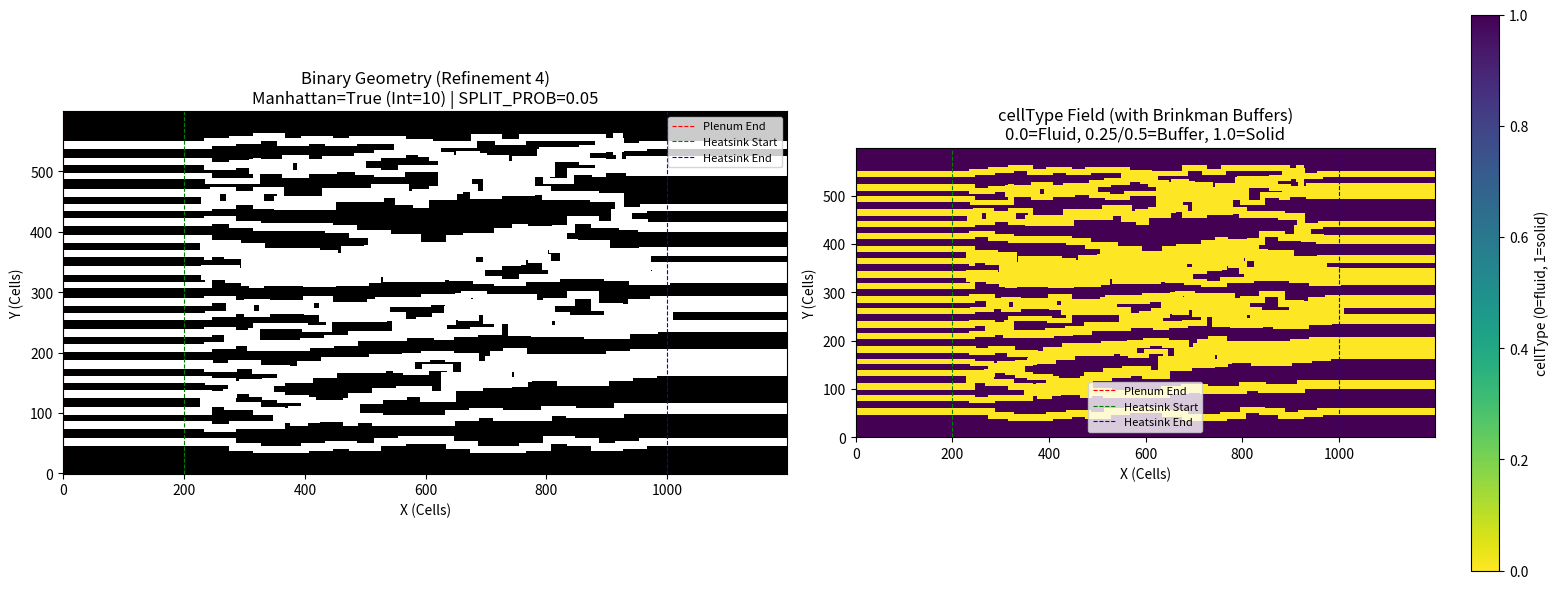

Write Python code to recreate this figure.
import numpy as np
import matplotlib.pyplot as plt
import os

# =============================================================================
# 1. PHYSICAL GEOMETRY DEFINITIONS (FIXED CONSTANTS)
# =============================================================================
# Units: meters

# Overall Domain
Lx_inlet    = 0.010      # 10 mm Inlet Buffer
Lx_heatsink = 0.040      # 40 mm Heatsink Length
Lx_outlet   = 0.010      # 10 mm Outlet Buffer
Ly_total    = 0.030      # 30 mm Total Height

# === MINIMUM FEATURE SIZE ENFORCEMENT ===
MIN_FEATURE_SIZE = 0.0004 # 0.4 mm Minimum Feature Size (Fluid or Solid)
min_solid_width = 0.002  # 2 mm Minimum solid width at top/bottom (boundary condition)

# Out-of-plane channel height for 2.5D model (Ht in governing equations)
Ht_channel  = 4/1000     # 4 mm fin height

# Random Seed for reproducible geometry
RANDOM_SEED = 42

# Brinkman buffer layers (0 = no buffer, any positive integer for smooth transition)
NUM_BUFFER_LAYERS = 0

# Channel / network settings
num_channels = 20         # Number of inlet "lanes" (and outlet lanes)
U_inlet_phys = 1         # m/s
HeatFlux     = 100.0     # W/cm^2

# --- INLET/OUTLET CHANNEL LOGIC ---
# 1.0 means channels extend through whole inlet (no open plenum).
inlet_channel_extension_frac = 1
inlet_plenum_fraction = max(0.0, min(1.0, 1.0 - inlet_channel_extension_frac))

# =============================================================================
# 2. MESH REFINEMENT SETTINGS
# =============================================================================
REFINEMENT_FACTOR = 4 #Make sure number is power of 2 (Don't go above 8)
BASE_CELLS_PER_CHANNEL = 5  # base cells per nominal width (used to set dx)

# Use a nominal width to set dx; actual widths are quantized to integer cells.
w_nominal = 0.0010  # 1.0 mm nominal for resolution choice

target_cells_channel = BASE_CELLS_PER_CHANNEL * REFINEMENT_FACTOR
dx = w_nominal / target_cells_channel
dy = dx

# Ensure minimum interior solid width is at least 3.5 cells to prevent singularities
min_solid_interior = max(MIN_FEATURE_SIZE, 3.5 * dx)
# Ensure minimum channel width is at least 3.5 cells
w_channel_min = max(0.0005, 3.5 * dx)
w_channel_max = max(0.0007, w_channel_min + 0.0002)

print("-" * 60)
print(f"GEOMETRY GENERATION V4 (Refinement: {REFINEMENT_FACTOR}x)")
print(f"WITH BRINKMAN BUFFER LAYERS")
print("-" * 60)
print(f"Nominal Width for dx: {w_nominal*1000:.3f} mm")
print(f"Target Cells per Nominal Width: {target_cells_channel}")
print(f"Computed Cell Size (dx): {dx*1e6:.1f} microns")

# Grid Dimensions
N_inlet    = int(round(Lx_inlet / dx))
N_heatsink = int(round(Lx_heatsink / dx))
N_outlet   = int(round(Lx_outlet / dx))
N_total    = N_inlet + N_heatsink + N_outlet

M_total    = int(round(Ly_total / dy))

# Inlet plenum split
N_inlet_plenum = int(round(N_inlet * inlet_plenum_fraction))

print(f"Grid Size: {N_total} x {M_total}")
print(f"Inlet Plenum Ends at Cell: {N_inlet_plenum}")

# Thermal cropping indices (USED LATER)
x_start_fin = N_inlet
x_end_fin   = N_inlet + N_heatsink

# =============================================================================
# 4. BUILD GEOMETRY MATRIX (STRAIGHT IN/OUT + MEANDERING HEATSINK)
# =============================================================================
# 1 = Solid, 0 = Fluid
geometry = np.ones((M_total, N_total), dtype=int)

# --- A. Create Inlet Plenum (Fully Open) ---
if N_inlet_plenum > 0:
    geometry[:, 0:N_inlet_plenum] = 0

# ----------------------------
# RANDOM NETWORK KNOBS
# ----------------------------
rng = np.random.default_rng(RANDOM_SEED)

# Routing resolution (routing step in fine-grid cells)
ROUTE_STEP_CELLS = 4

# Simultaneous Routing Parameters
SPLIT_PROB = 0.05        # Probability to split if width allows
WANDER_INTENSITY = 0.8   # Standard deviation of y-perturbation per step (in routing units)
MERGE_OVERLAP_FACTOR = 0.3 # Fraction of sum-of-widths to trigger merge

# Manhattan / Stepped Routing
MANHATTAN_ROUTING = True
TURN_STEP_INTERVAL = 10   # Steps between potential turns
TURN_MAGNITUDE = 2      # Standard deviation for the "jump" when turning

# =====================================================================
# Helper functions
# =====================================================================
def clamp(v, lo, hi):
    return max(lo, min(hi, v))

def to_fine(i_r, j_r):
    """Routing coords -> fine-grid coords (x=i_f, y=j_f)."""
    return int(i_r * ROUTE_STEP_CELLS), int(j_r * ROUTE_STEP_CELLS)

def carve_disk(geom, i_f, j_f, w_cells):
    """Carve a small square 'disk' centered at (i_f,j_f) with width w_cells."""
    r = max(1, w_cells // 2)
    j0 = clamp(j_f - r, 1, M_total - 2)
    j1 = clamp(j_f + r + 1, 1, M_total - 1)
    i0 = clamp(i_f - r, 0, N_total - 1)
    i1 = clamp(i_f + r + 1, 0, N_total)
    geom[j0:j1, i0:i1] = 0

def carve_segment(geom, a, b, w_cells):
    """Carve an axis-aligned segment between fine points a and b."""
    (i0, j0), (i1, j1) = a, b
    if i0 == i1:
        step = 1 if j1 >= j0 else -1
        for j in range(j0, j1 + step, step):
            carve_disk(geom, i0, j, w_cells)
    elif j0 == j1:
        step = 1 if i1 >= i0 else -1
        for i in range(i0, i1 + step, step):
            carve_disk(geom, i, j0, w_cells)
    else:
        # Simple interpolation for non-axis aligned (used for bridges)
        dist = max(abs(i1-i0), abs(j1-j0))
        if dist == 0: return
        for s in range(dist + 1):
            t = s / dist
            fi = int(i0 + t * (i1 - i0))
            fj = int(j0 + t * (j1 - j0))
            carve_disk(geom, fi, fj, w_cells)

def carve_straight_x(geom, x0, x1, j_f, w_cells):
    """Carve straight in x from x0 to x1 at constant y=j_f (fine coords)."""
    step = 1 if x1 >= x0 else -1
    for i in range(x0, x1 + step, step):
        carve_disk(geom, i, j_f, w_cells)

# =====================================================================
# Generate inlet/outlet lane rows and carve
# =====================================================================
Rx = max(3, N_total // ROUTE_STEP_CELLS)
Ry = max(3, M_total // ROUTE_STEP_CELLS)

# Convert key x positions to routing coords
x_hs_start_r   = max(0, x_start_fin   // ROUTE_STEP_CELLS)
x_hs_end_r     = max(1, (x_end_fin-1) // ROUTE_STEP_CELLS)   # last routing col in heatsink

# Calculate Y-limits in Routing Coords
dy_route = dy * ROUTE_STEP_CELLS
j_r_min_margin = int(np.ceil(min_solid_width / dy_route))
j_r_max_margin = int(np.floor((Ly_total - min_solid_width) / dy_route))

# Ensure we don't go out of grid bounds (keeping the original 1 buffer just in case)
j_r_min_margin = max(1, j_r_min_margin)
j_r_max_margin = min(Ry - 2, j_r_max_margin)

print(f"Routing Y-limits: {j_r_min_margin} to {j_r_max_margin}")

# -------------------------
# 1) INITIALIZE INLET CHANNELS
# -------------------------
active_channels = []
for k in range(num_channels):
    # Distribute k uniformly between j_r_min_margin and j_r_max_margin
    # fraction goes from 0 to 1
    frac = (k + 0.5) / num_channels
    j_r = j_r_min_margin + frac * (j_r_max_margin - j_r_min_margin)
    
    j_r = int(round(j_r))
    j_r = clamp(j_r, j_r_min_margin, j_r_max_margin)
    
    # Random initial width
    w_phys = rng.uniform(w_channel_min, w_channel_max)
    
    active_channels.append({
        'y': float(j_r),
        'w': w_phys,
        'id': k,
        'last_x': x_hs_start_r,
        'last_y': float(j_r),
        'cooldown': 0  # Steps until eligible for merge
    })
    
    # Carve Straight Inlet
    w_cells = max(1, int(round(w_phys / dx)))
    _, j_f = to_fine(x_hs_start_r, j_r)
    carve_straight_x(geometry, N_inlet_plenum, x_start_fin, j_f, w_cells)

# -------------------------
# 2) SIMULTANEOUS ROUTING (MERGE/SPLIT)
# -------------------------
next_id = num_channels

for x_r in range(x_hs_start_r + 1, x_hs_end_r + 1):
    
    # Decrement Cooldowns
    for ch in active_channels:
        if ch['cooldown'] > 0:
            ch['cooldown'] -= 1

    # A. Move / Wander
    for ch in active_channels:
        delta = 0.0
        
        if MANHATTAN_ROUTING:
            # Only turn at specific intervals
            step_idx = x_r - x_hs_start_r
            if step_idx % TURN_STEP_INTERVAL == 0:
                delta = rng.normal(0, TURN_MAGNITUDE)
        else:
            # Continuous wandering
            delta = rng.normal(0, WANDER_INTENSITY)
            
        ch['y'] = clamp(ch['y'] + delta, j_r_min_margin, j_r_max_margin)

    # B. Draw Movement Segment (from x-1 to x)
    for ch in active_channels:
        w_cells = max(1, int(round(ch['w'] / dx)))
        
        if MANHATTAN_ROUTING:
            # L-shaped carving: Horizontal then Vertical
            # 1. Horizontal: (last_x, last_y) -> (x_r, last_y)
            p_start = to_fine(ch['last_x'], int(round(ch['last_y'])))
            p_corner = to_fine(x_r, int(round(ch['last_y'])))
            carve_segment(geometry, p_start, p_corner, w_cells)
            
            # 2. Vertical: (x_r, last_y) -> (x_r, y)
            p_end = to_fine(x_r, int(round(ch['y'])))
            carve_segment(geometry, p_corner, p_end, w_cells)
        else:
            # Direct diagonal carving
            p_prev = to_fine(ch['last_x'], int(round(ch['last_y'])))
            p_curr = to_fine(x_r, int(round(ch['y'])))
            carve_segment(geometry, p_prev, p_curr, w_cells)
        
        # Update last pos
        ch['last_x'] = x_r
        ch['last_y'] = ch['y']

    # C. Merge Logic
    active_channels.sort(key=lambda c: c['y'])
    merged_channels = []
    
    if active_channels:
        curr = active_channels[0]
        for next_ch in active_channels[1:]:
            # Check cooldowns
            if curr['cooldown'] > 0 or next_ch['cooldown'] > 0:
                merged_channels.append(curr)
                curr = next_ch
                continue

            # Check distance in physical units (approx)
            # dy is physical height of one fine cell
            # y in routing coords. 
            # Physical y distance = (next_ch.y - curr.y) * ROUTE_STEP_CELLS * dy
            # But widths are in meters.
            
            y_dist_phys = (next_ch['y'] - curr['y']) * ROUTE_STEP_CELLS * dy
            width_sum = curr['w'] + next_ch['w']
            gap = y_dist_phys - 0.5 * width_sum
            
            # Merge if the wall between them is too thin
            # Resolution-Aware: add a buffer of 1.5 dx to account for rounding jitter
            if gap < (min_solid_interior + 1.5 * dx):
                # MERGE
                new_w = curr['w'] + next_ch['w']
                # Weighted average for new y
                new_y = (curr['y'] * curr['w'] + next_ch['y'] * next_ch['w']) / new_w
                
                print(f"MERGE at x={x_r}: w={curr['w']:.5f}+{next_ch['w']:.5f} -> {new_w:.5f}")

                # Create merged channel
                new_ch = {
                    'y': new_y,
                    'w': new_w,
                    'id': next_id,
                    'last_x': x_r,
                    'last_y': new_y,
                    'cooldown': 0
                }
                next_id += 1
                
                # Draw Bridges from old tips to new merge point
                p_curr_old = to_fine(x_r, int(round(curr['y'])))
                p_next_old = to_fine(x_r, int(round(next_ch['y'])))
                p_merge    = to_fine(x_r, int(round(new_y)))
                
                w_curr_cells = max(1, int(round(curr['w'] / dx)))
                w_next_cells = max(1, int(round(next_ch['w'] / dx)))
                
                carve_segment(geometry, p_curr_old, p_merge, w_curr_cells)
                carve_segment(geometry, p_next_old, p_merge, w_next_cells)
                
                curr = new_ch
            else:
                merged_channels.append(curr)
                curr = next_ch
        merged_channels.append(curr)
        active_channels = merged_channels

    # D. Split Logic
    final_channels = []
    for ch in active_channels:
        # Check if wide enough to split (must result in at least 2 * w_min)
        if ch['w'] >= 2.0 * w_channel_min and rng.random() < SPLIT_PROB:
            # SPLIT
            # Ensure upper bound is at least lower bound (handle float precision)
            high = max(w_channel_min, ch['w'] - w_channel_min)
            w1 = rng.uniform(w_channel_min, high)
            w2 = ch['w'] - w1
            
            # Calculate Safe Separation to avoid immediate re-merge
            # We need gap >= min_solid_interior
            # gap = sep_phys - 0.5*(w1+w2)
            # sep_phys >= min_solid_interior + 0.5*(w1+w2)
            
            sep_phys_min = min_solid_interior + 0.5 * (w1 + w2)
            # Convert to routing cells (approx y distance)
            # sep_cells = sep_phys / (ROUTE_STEP_CELLS * dy)
            min_sep_cells = sep_phys_min / (ROUTE_STEP_CELLS * dy)
            
            sep = max(2.0, min_sep_cells * 1.1) # Add 10% buffer
            
            print(f"SPLIT at x={x_r}: w={ch['w']:.5f} -> {w1:.5f}, {w2:.5f} (sep={sep:.1f})")

            y1 = clamp(ch['y'] - sep/2, j_r_min_margin, j_r_max_margin)
            y2 = clamp(ch['y'] + sep/2, j_r_min_margin, j_r_max_margin)
            
            # Set cooldown to prevent immediate re-merge
            cooldown_steps = 8
            
            ch1 = {'y': y1, 'w': w1, 'id': next_id,   'last_x': x_r, 'last_y': y1, 'cooldown': cooldown_steps}
            ch2 = {'y': y2, 'w': w2, 'id': next_id+1, 'last_x': x_r, 'last_y': y2, 'cooldown': cooldown_steps}
            next_id += 2
            
            # Draw Bridges
            p_orig = to_fine(x_r, int(round(ch['y'])))
            p_new1 = to_fine(x_r, int(round(y1)))
            p_new2 = to_fine(x_r, int(round(y2)))
            
            w1_cells = max(1, int(round(w1 / dx)))
            w2_cells = max(1, int(round(w2 / dx)))
            
            carve_segment(geometry, p_orig, p_new1, w1_cells)
            carve_segment(geometry, p_orig, p_new2, w2_cells)
            
            final_channels.append(ch1)
            final_channels.append(ch2)
        else:
            final_channels.append(ch)
    
    active_channels = final_channels

# -------------------------
# 3) STRAIGHT OUTLET REGION
# -------------------------
# Extend whatever channels remain at the end
for ch in active_channels:
    w_cells = max(1, int(round(ch['w'] / dx)))
    _, j_f = to_fine(x_hs_end_r, int(round(ch['y'])))
    carve_straight_x(geometry, x_end_fin, N_total - 1, j_f, w_cells)

# Ensure top/bottom walls solid
geometry[0, :] = 1
geometry[-1, :] = 1

# --- 4.5 VOXEL CLEANUP (MORPHOLOGICAL SMOOTHING) ---
# Detect and remove isolated 1-cell clusters (fluid or solid) to prevent CFD bottlenecks
print("Cleaning topology...")
def cleanup_topology(geom):
    M, N = geom.shape
    changed = False
    # Copy to avoid feedback during sweep
    new_geom = geom.copy()
    for j in range(1, M-1):
        for i in range(1, N-1):
            # If a pixel is different from all its 4 orthogonal neighbors, it's a singularity
            neighbors = [geom[j-1, i], geom[j+1, i], geom[j, i-1], geom[j, i+1]]
            if all(n != geom[j, i] for n in neighbors):
                new_geom[j, i] = neighbors[0] # Flip to match neighbors
                changed = True
    return new_geom, changed

geometry, _ = cleanup_topology(geometry)

# =============================================================================
# 5. ADD BRINKMAN BUFFER LAYERS
# =============================================================================
# Create cellType field with buffer layers at solid-fluid interfaces
# CFD solver expects: cellType = 0 (fluid), cellType = 1 (solid)
# Buffer layers use intermediate values for smooth Brinkman transition
# Solver computes: gamma = 1.0 - cellType, alpha = alpha_max * (1 - gamma)

print(f"Adding {NUM_BUFFER_LAYERS} Brinkman buffer layer(s)...")

# Start with binary geometry: 0 = fluid, 1 = solid
cellType_final = geometry.astype(float).copy()

if NUM_BUFFER_LAYERS > 0:
    # Iteratively add buffer layers from solid boundary outward
    # Layer 1 (adjacent to solid): highest cellType value (closest to solid)
    # Layer N (furthest from solid): lowest cellType value (closest to fluid)
    
    for layer in range(1, NUM_BUFFER_LAYERS + 1):
        # cellType value for this layer: linearly interpolate from 0.5 (layer 1) to near 0
        # Layer 1: 0.5, Layer 2: 0.25, Layer 3: 0.125, etc. (or linear: 0.5, 0.33, 0.17...)
        # Using linear spacing: layer_value = 0.5 * (NUM_BUFFER_LAYERS - layer + 1) / NUM_BUFFER_LAYERS
        layer_value = 0.5 * (NUM_BUFFER_LAYERS - layer + 1) / NUM_BUFFER_LAYERS
        
        # Create a copy to detect neighbors without feedback
        cellType_prev = cellType_final.copy()
        
        for j in range(1, M_total - 1):
            for i in range(1, N_total - 1):
                # If this is still a pure fluid cell (cellType = 0)
                if cellType_prev[j, i] < 0.01:
                    # Check if any neighbor is solid (layer 1) or previous buffer layer
                    has_target_neighbor = False
                    for dj, di in [(-1, 0), (1, 0), (0, -1), (0, 1)]:
                        nj, ni = j + dj, i + di
                        if 0 <= nj < M_total and 0 <= ni < N_total:
                            neighbor_val = cellType_prev[nj, ni]
                            if layer == 1:
                                # First layer: look for solid neighbors
                                if neighbor_val > 0.99:  # Solid
                                    has_target_neighbor = True
                                    break
                            else:
                                # Subsequent layers: look for previous buffer layer
                                prev_layer_value = 0.5 * (NUM_BUFFER_LAYERS - layer + 2) / NUM_BUFFER_LAYERS
                                if abs(neighbor_val - prev_layer_value) < 0.01:
                                    has_target_neighbor = True
                                    break
                    
                    if has_target_neighbor:
                        cellType_final[j, i] = layer_value

print(f"Buffer layers added: {np.sum((cellType_final > 0.01) & (cellType_final < 0.99))} cells")

# =============================================================================
# 6. EXPORT FILES WITH BUFFER LAYERS
# =============================================================================
OUTPUT_DIR = "ExportFiles"
if not os.path.exists(OUTPUT_DIR):
    os.makedirs(OUTPUT_DIR)

# Export fluid parameters (unchanged)
with open(os.path.join(OUTPUT_DIR, "fluid_params.txt"), "w") as f:
    f.write(f"{M_total} {N_total} {dy:.9f} {dx:.9f} {U_inlet_phys} {N_inlet} {N_outlet} {Ht_channel:.9f}")

# Export geometry with buffer layers (cellType field)
# CFD solver expects: 0 = fluid, 1 = solid, intermediate = buffer
# Solver computes gamma = 1.0 - cellType
np.savetxt(os.path.join(OUTPUT_DIR, "geometry_fluid.txt"), cellType_final, fmt='%.6f', delimiter='\t')

# Export thermal geometry (cropped to heatsink region)
geo_therm = cellType_final[:, x_start_fin:x_end_fin]
q_flux_wm2 = HeatFlux * 10000.0

with open(os.path.join(OUTPUT_DIR, "thermal_params.txt"), "w") as f:
    f.write(f"{M_total} {N_heatsink} {dy:.9f} {dx:.9f} {q_flux_wm2} {Ht_channel:.9f}")

np.savetxt(os.path.join(OUTPUT_DIR, "geometry_thermal.txt"), geo_therm, fmt='%.6f', delimiter='\t')

print(f"Files saved to {OUTPUT_DIR}/")
print(f"cellType field: 0.0=fluid, 0.25/0.5=buffer, 1.0=solid")

# =============================================================================
# 7. VISUALIZATION
# =============================================================================
fig, axes = plt.subplots(1, 2, figsize=(16, 6))

# Left: Binary geometry (original)
axes[0].imshow(geometry, cmap='gray_r', origin='lower', interpolation='nearest')
axes[0].set_title(
    f"Binary Geometry (Refinement {REFINEMENT_FACTOR})\n"
    f"Manhattan={MANHATTAN_ROUTING} (Int={TURN_STEP_INTERVAL}) | SPLIT_PROB={SPLIT_PROB}"
)
axes[0].set_xlabel("X (Cells)")
axes[0].set_ylabel("Y (Cells)")
axes[0].axvline(x=N_inlet_plenum, color='r', linestyle='--', label='Plenum End', linewidth=0.8)
axes[0].axvline(x=N_inlet, color='g', linestyle='--', label='Heatsink Start', linewidth=0.8)
axes[0].axvline(x=N_inlet + N_heatsink, color='b', linestyle='--', label='Heatsink End', linewidth=0.8)
axes[0].legend(fontsize=8)

# Right: cellType field with buffer layers
im = axes[1].imshow(cellType_final, cmap='viridis_r', origin='lower', interpolation='nearest', vmin=0, vmax=1)
axes[1].set_title(
    f"cellType Field (with Brinkman Buffers)\n"
    f"0.0=Fluid, 0.25/0.5=Buffer, 1.0=Solid"
)
axes[1].set_xlabel("X (Cells)")
axes[1].set_ylabel("Y (Cells)")
axes[1].axvline(x=N_inlet_plenum, color='r', linestyle='--', label='Plenum End', linewidth=0.8)
axes[1].axvline(x=N_inlet, color='g', linestyle='--', label='Heatsink Start', linewidth=0.8)
axes[1].axvline(x=N_inlet + N_heatsink, color='b', linestyle='--', label='Heatsink End', linewidth=0.8)
cbar = plt.colorbar(im, ax=axes[1])
cbar.set_label("cellType (0=fluid, 1=solid)")
axes[1].legend(fontsize=8)

plt.tight_layout()
plt.savefig('geometry_preview_v4.png', dpi=150)
plt.show()

print("\n" + "="*60)
print("GeometryGeneratorV4 Complete!")
print("="*60)
